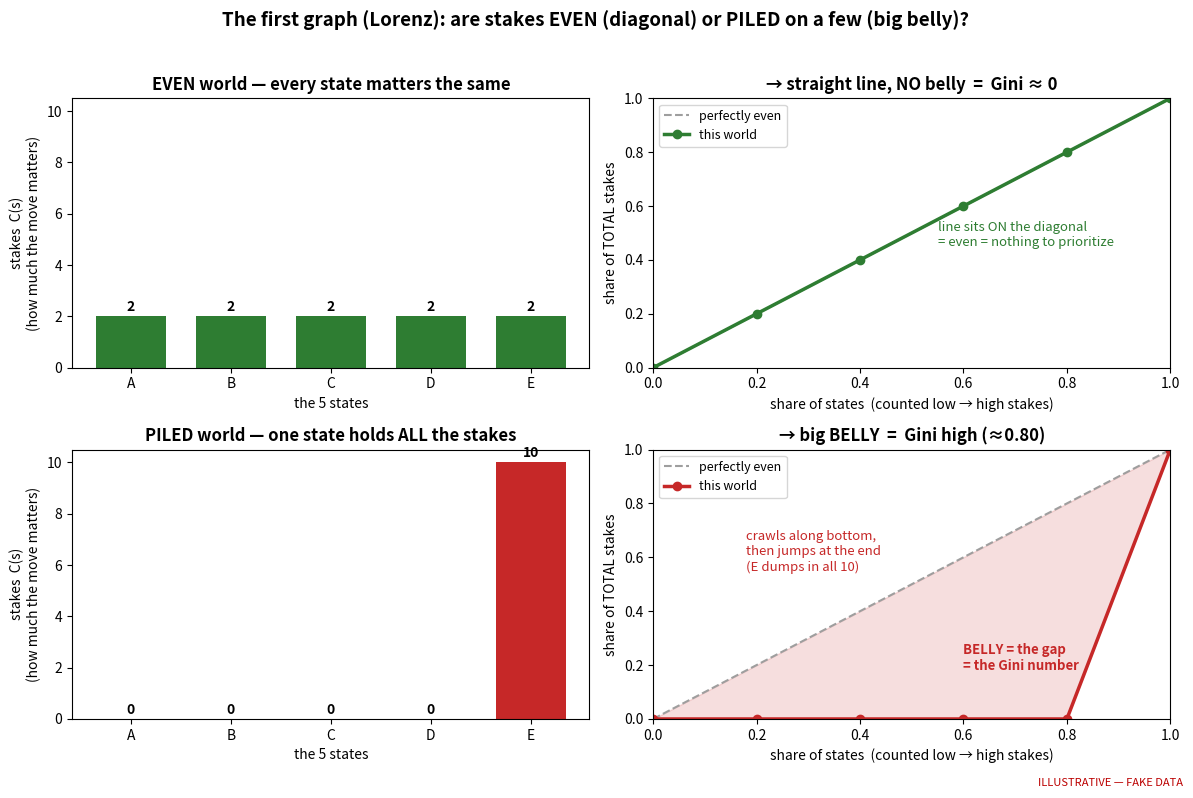

Write the Python code that produced this figure. (Note: this script raises an exception after producing the figure.)
"""Dead-simple Lorenz explainer with a 5-state worked example."""
import numpy as np, matplotlib
matplotlib.use("Agg"); import matplotlib.pyplot as plt
OUT="/home/ad.msoe.edu/manchadoa/UR-RL/counterfactual-reasoning/docs/figures/mock_preview"
GREEN,GREY,RED="#2e7d32","#9e9e9e","#c62828"
names=["A","B","C","D","E"]

def lorenz(stakes):
    s=np.sort(stakes); c=np.insert(np.cumsum(s),0,0)
    x=np.linspace(0,1,len(c)); y=c/c[-1]; return x,y

fig,ax=plt.subplots(2,2,figsize=(12,8))
for row,(stakes,title,col) in enumerate([
    ([2,2,2,2,2],"EVEN world — every state matters the same",GREEN),
    ([0,0,0,0,10],"PILED world — one state holds ALL the stakes",RED)]):
    # bars
    a=ax[row,0]
    a.bar(names,stakes,color=col,width=.7)
    a.set_title(title,fontsize=12,fontweight="bold")
    a.set_ylabel("stakes  C(s)\n(how much the move matters)")
    a.set_xlabel("the 5 states"); a.set_ylim(0,10.5)
    for i,v in enumerate(stakes): a.text(i,v+0.2,str(v),ha="center",fontweight="bold")
    # lorenz
    b=ax[row,1]
    x,y=lorenz(stakes)
    b.plot([0,1],[0,1],"--",color=GREY,lw=1.5,label="perfectly even")
    b.plot(x,y,"o-",color=col,lw=2.5,label="this world")
    b.fill_between(x,y,x,color=col,alpha=0.15)
    b.set_xlabel("share of states  (counted low → high stakes)")
    b.set_ylabel("share of TOTAL stakes")
    b.set_xlim(0,1); b.set_ylim(0,1); b.legend(fontsize=9,loc="upper left")
    g=1-2*np.trapz(y,x)
    if row==0:
        b.set_title("→ straight line, NO belly  =  Gini ≈ 0",fontsize=12,fontweight="bold")
        b.annotate("line sits ON the diagonal\n= even = nothing to prioritize",
                   (0.55,0.45),fontsize=9.5,color=col)
    else:
        b.set_title(f"→ big BELLY  =  Gini high (≈{g:.2f})",fontsize=12,fontweight="bold")
        b.annotate("crawls along bottom,\nthen jumps at the end\n(E dumps in all 10)",
                   (0.18,0.55),fontsize=9.5,color=col)
        b.annotate("BELLY = the gap\n= the Gini number",(0.6,0.18),fontsize=9.5,color=col,
                   fontweight="bold")
fig.suptitle("The first graph (Lorenz): are stakes EVEN (diagonal) or PILED on a few (big belly)?",
             fontsize=13.5,fontweight="bold")
fig.text(0.99,0.01,"ILLUSTRATIVE — FAKE DATA",ha="right",fontsize=8,color="#b00",style="italic")
fig.tight_layout(rect=[0,0.02,1,0.96])
fig.savefig(f"{OUT}/lorenz_explained.png",dpi=130); print("wrote lorenz_explained.png")
